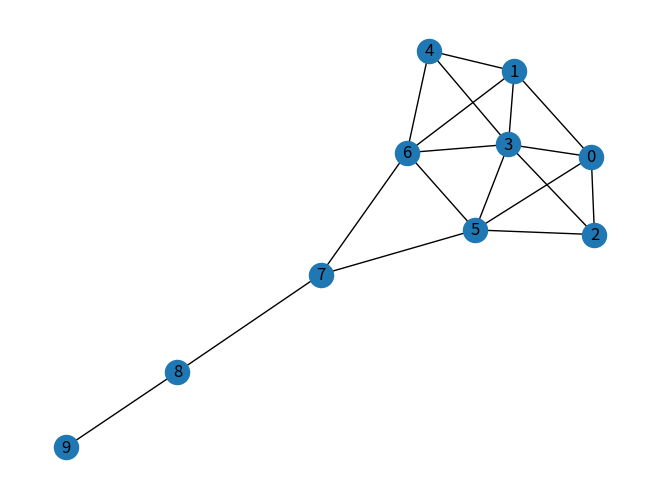

Source code (Python):
#!/usr/bin/env python
# coding: utf-8

# In[1]:


import networkx as nx
import matplotlib.pyplot as plt
import pandas as pd
from numpy import linalg as LA
from collections import defaultdict


# In[2]:


Knetwork = nx.krackhardt_kite_graph()


# In[4]:


nx.draw(Knetwork, with_labels = True)


# In[5]:


#Adjacency matrix for the krackhardt_kite network
Adjacency_matrix = [ [0] * Knetwork.number_of_nodes() for i in range(Knetwork.number_of_nodes())]
for row, column in list(Knetwork.edges):
    Adjacency_matrix[row][column] = 1              #edge exists between i and j so insert 1
    Adjacency_matrix[column][row] = 1              #value of Adjacency_matrix[j][i] equals Adjacency_matrix[i][j] since krackhardt_kite is an undirected graph


# In[6]:


eigen_values, eigen_vectors = LA.eig(Adjacency_matrix)
eigenvector_centrality_vector = list(eigen_vectors[:,eigen_values.argmax()])


# In[7]:


print("The vector of eigenvector centralities:- ")
eigenvector_centrality_vector
